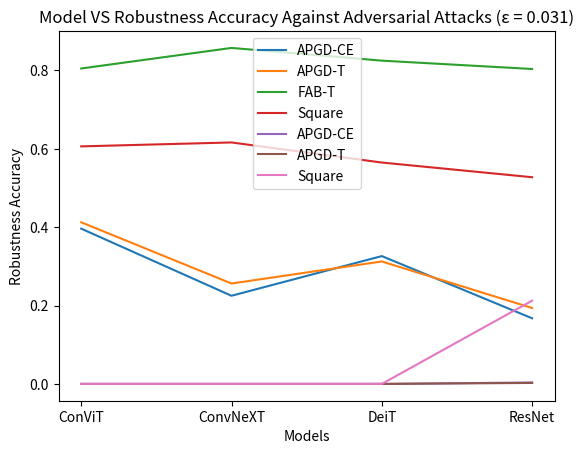

Python code for this plot:
import matplotlib.pyplot as plt
import numpy as np

# generate plot for model versus robust accuracy for four attack types
# for ε = 0.005
x = np.array([0,1,2,3])
models = ['ConViT','ConvNeXT','DeiT','ResNet']
apgd_ce = [0.39625, 0.225, 0.32625,0.1675 ]
apgd_t = [0.4125, 0.25625,0.3125, 0.19375]
fab = [0.805, 0.8575, 0.825, 0.80375]
square = [0.60625, 0.61625,0.565, 0.5275]
plt.xticks(x, models)

plt.plot(x, apgd_ce, label='APGD-CE')
plt.plot(x, apgd_t, label='APGD-T')
plt.plot(x, fab, label='FAB-T')
plt.plot(x, square, label='Square')

plt.legend()

plt.xlabel('Models')
plt.ylabel('Robustness Accuracy')
plt.title('Model VS Robustness Accuracy Against Adversarial Attacks (ε = 0.005)')


plt.savefig('ε = 0.005.png', dpi=300, bbox_inches='tight')
plt.show() 

# for ε = 0.031
apgd_ce = [0, 0, 0, 0.00375]
apgd_t = [0, 0, 0, 0.0025]
square = [0, 0, 0, 0.2125]
plt.xticks(x, models)

plt.plot(x, apgd_ce, label='APGD-CE')
plt.plot(x, apgd_t, label='APGD-T')
plt.plot(x, square, label='Square')

plt.legend()

plt.xlabel('Models')
plt.ylabel('Robustness Accuracy')
plt.title('Model VS Robustness Accuracy Against Adversarial Attacks (ε = 0.031)')


plt.savefig('ε = 0.031.png', dpi=300, bbox_inches='tight')
plt.show() 

